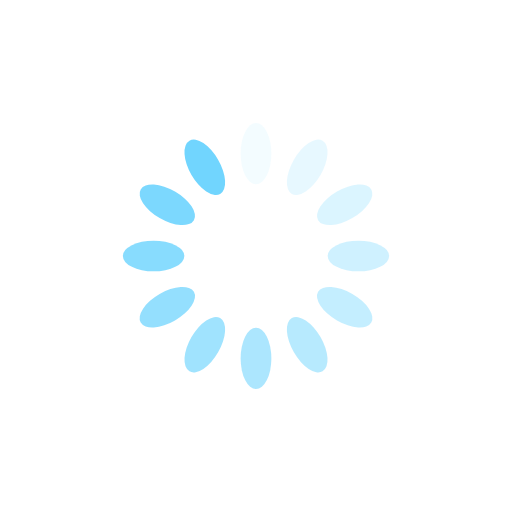
t = 0.00 s
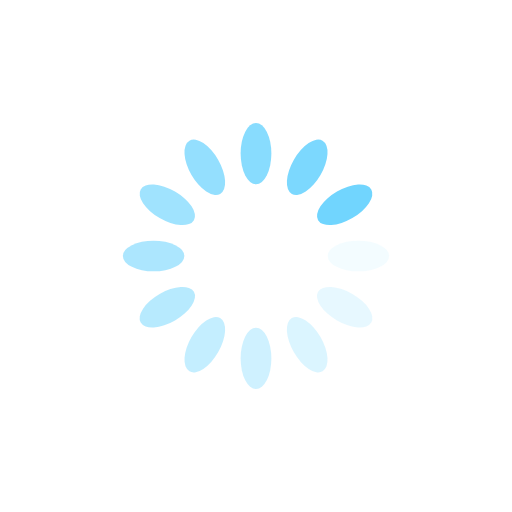
t = 0.25 s
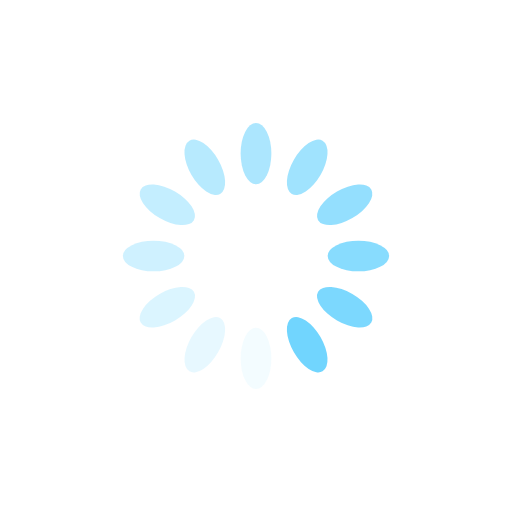
t = 0.50 s
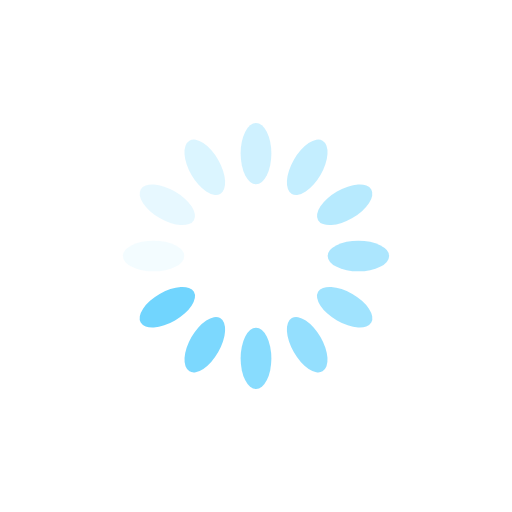
t = 0.75 s

The animated SVG that drew these frames (rendered in a browser with its animation timeline set to each time). Animation: 12 SMIL elements (animate=12); one cycle of 1.00 s, repeats indefinitely.

<?xml version="1.0" encoding="utf-8"?>
<svg xmlns="http://www.w3.org/2000/svg" xmlns:xlink="http://www.w3.org/1999/xlink" style="margin: auto; background: none; display: block; shape-rendering: auto;" width="200px" height="200px" viewBox="0 0 100 100" preserveAspectRatio="xMidYMid">
<g transform="rotate(0 50 50)">
  <rect x="47" y="24" rx="3" ry="6" width="6" height="12" fill="#71d5fe">
    <animate attributeName="opacity" values="1;0" keyTimes="0;1" dur="1s" begin="-0.9166666666666666s" repeatCount="indefinite"></animate>
  </rect>
</g><g transform="rotate(30 50 50)">
  <rect x="47" y="24" rx="3" ry="6" width="6" height="12" fill="#71d5fe">
    <animate attributeName="opacity" values="1;0" keyTimes="0;1" dur="1s" begin="-0.8333333333333334s" repeatCount="indefinite"></animate>
  </rect>
</g><g transform="rotate(60 50 50)">
  <rect x="47" y="24" rx="3" ry="6" width="6" height="12" fill="#71d5fe">
    <animate attributeName="opacity" values="1;0" keyTimes="0;1" dur="1s" begin="-0.75s" repeatCount="indefinite"></animate>
  </rect>
</g><g transform="rotate(90 50 50)">
  <rect x="47" y="24" rx="3" ry="6" width="6" height="12" fill="#71d5fe">
    <animate attributeName="opacity" values="1;0" keyTimes="0;1" dur="1s" begin="-0.6666666666666666s" repeatCount="indefinite"></animate>
  </rect>
</g><g transform="rotate(120 50 50)">
  <rect x="47" y="24" rx="3" ry="6" width="6" height="12" fill="#71d5fe">
    <animate attributeName="opacity" values="1;0" keyTimes="0;1" dur="1s" begin="-0.5833333333333334s" repeatCount="indefinite"></animate>
  </rect>
</g><g transform="rotate(150 50 50)">
  <rect x="47" y="24" rx="3" ry="6" width="6" height="12" fill="#71d5fe">
    <animate attributeName="opacity" values="1;0" keyTimes="0;1" dur="1s" begin="-0.5s" repeatCount="indefinite"></animate>
  </rect>
</g><g transform="rotate(180 50 50)">
  <rect x="47" y="24" rx="3" ry="6" width="6" height="12" fill="#71d5fe">
    <animate attributeName="opacity" values="1;0" keyTimes="0;1" dur="1s" begin="-0.4166666666666667s" repeatCount="indefinite"></animate>
  </rect>
</g><g transform="rotate(210 50 50)">
  <rect x="47" y="24" rx="3" ry="6" width="6" height="12" fill="#71d5fe">
    <animate attributeName="opacity" values="1;0" keyTimes="0;1" dur="1s" begin="-0.3333333333333333s" repeatCount="indefinite"></animate>
  </rect>
</g><g transform="rotate(240 50 50)">
  <rect x="47" y="24" rx="3" ry="6" width="6" height="12" fill="#71d5fe">
    <animate attributeName="opacity" values="1;0" keyTimes="0;1" dur="1s" begin="-0.25s" repeatCount="indefinite"></animate>
  </rect>
</g><g transform="rotate(270 50 50)">
  <rect x="47" y="24" rx="3" ry="6" width="6" height="12" fill="#71d5fe">
    <animate attributeName="opacity" values="1;0" keyTimes="0;1" dur="1s" begin="-0.16666666666666666s" repeatCount="indefinite"></animate>
  </rect>
</g><g transform="rotate(300 50 50)">
  <rect x="47" y="24" rx="3" ry="6" width="6" height="12" fill="#71d5fe">
    <animate attributeName="opacity" values="1;0" keyTimes="0;1" dur="1s" begin="-0.08333333333333333s" repeatCount="indefinite"></animate>
  </rect>
</g><g transform="rotate(330 50 50)">
  <rect x="47" y="24" rx="3" ry="6" width="6" height="12" fill="#71d5fe">
    <animate attributeName="opacity" values="1;0" keyTimes="0;1" dur="1s" begin="0s" repeatCount="indefinite"></animate>
  </rect>
</g>
<!-- [ldio] generated by https://loading.io/ --></svg>
